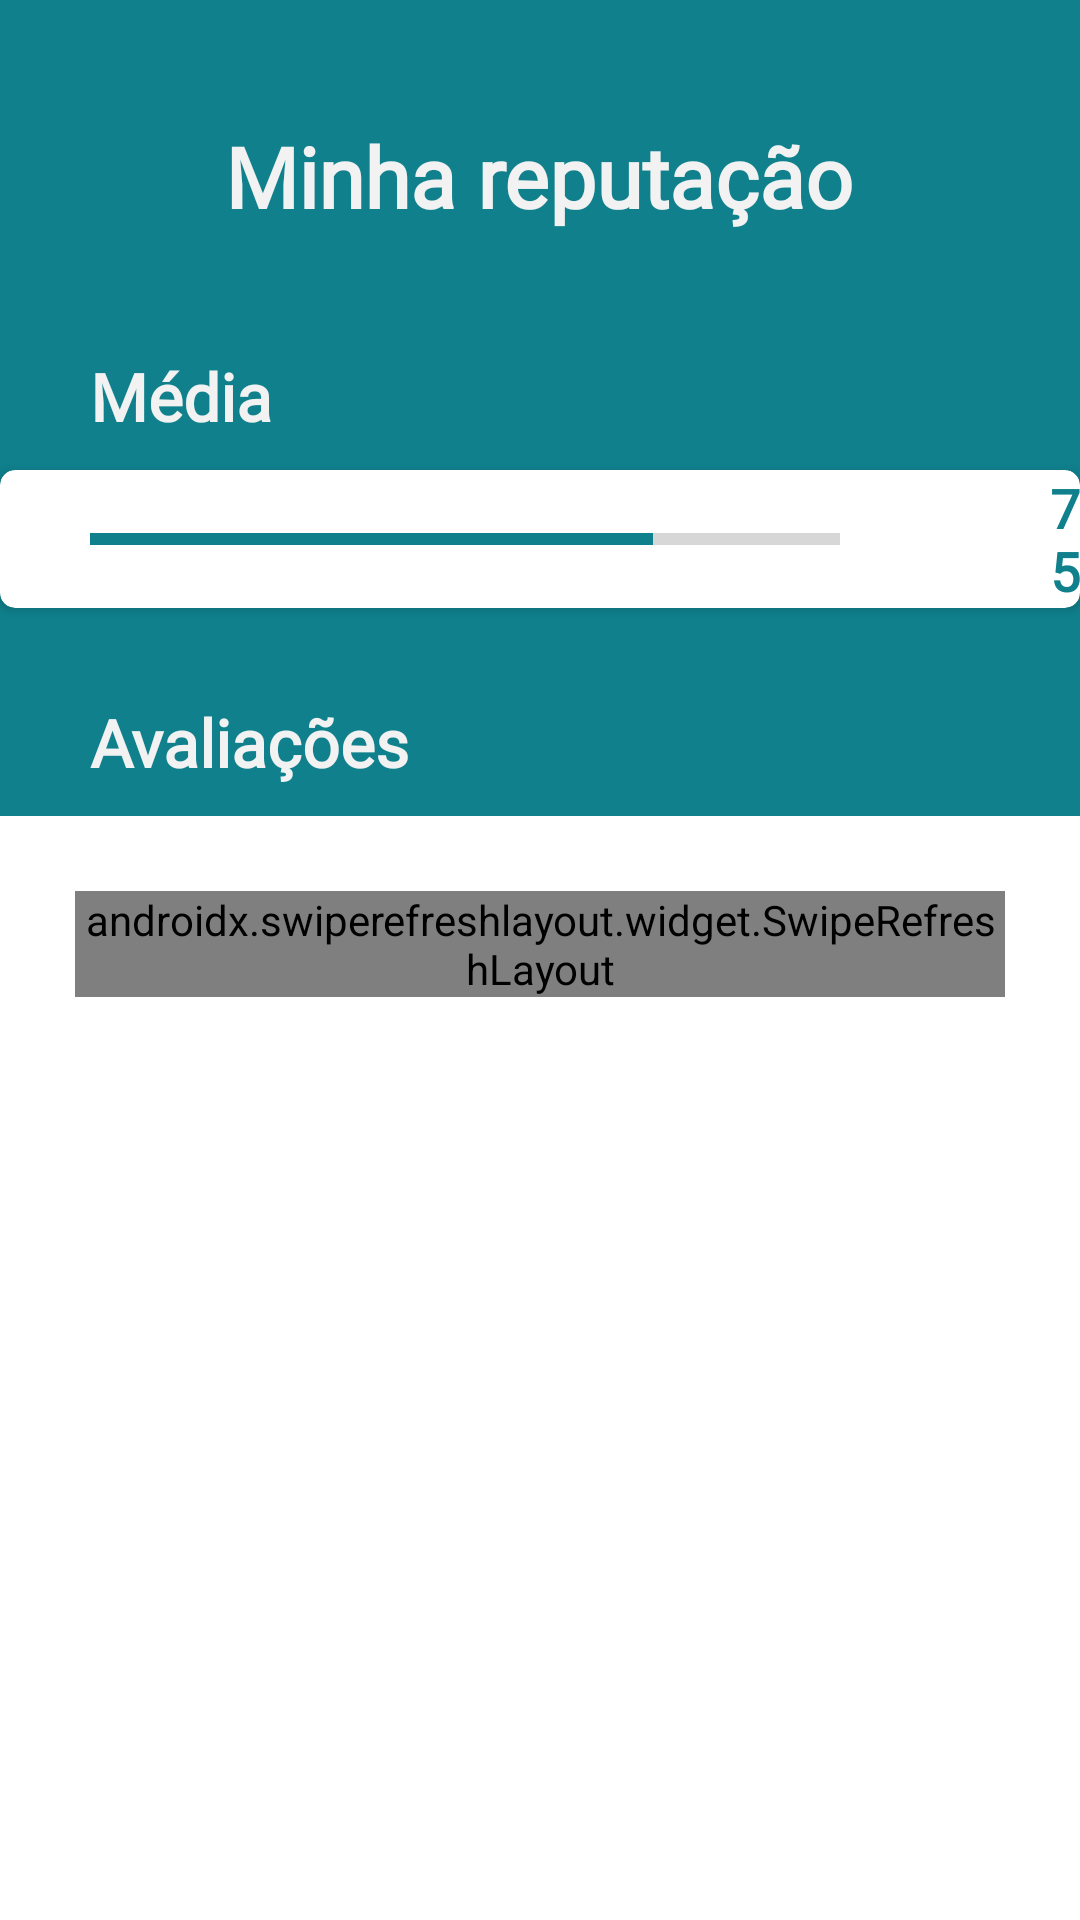

Android layout source for this screen:
<!-- AndroidManifest.xml: application theme Theme.TeethKids -->
<!-- res/layout/fragment_reputation.xml -->
<?xml version="1.0" encoding="utf-8"?>
<RelativeLayout xmlns:android="http://schemas.android.com/apk/res/android"
    xmlns:tools="http://schemas.android.com/tools"
    android:layout_width="match_parent"
    android:layout_height="match_parent"
    xmlns:app="http://schemas.android.com/apk/res-auto"
    tools:context=".menu.reputation.ReputationFragment"
    android:background="@color/greenbl">

    <TextView
        android:id="@+id/tvTituloReputacao"
        android:layout_width="wrap_content"
        android:layout_height="wrap_content"
        android:text="Minha reputação"
        android:layout_centerHorizontal="true"
        android:textSize="28sp"
        android:textStyle="bold"
        android:textColor="@color/whitetheme"
        android:layout_marginTop="40dp"
        android:fontFamily="@font/nexa_heavy"/>

    <TextView
        android:id="@+id/tvMédia"
        android:layout_width="wrap_content"
        android:layout_height="wrap_content"
        android:text="Média"
        android:layout_below="@+id/tvTituloReputacao"
        android:textSize="22sp"
        android:textColor="@color/whitetheme"
        android:textStyle="bold"
        android:layout_marginStart="30dp"
        android:layout_marginTop="40dp"
        android:fontFamily="@font/nexa_heavy"/>

    <androidx.cardview.widget.CardView
        android:id="@+id/cvAverage"
        android:layout_width="match_parent"
        android:layout_height="wrap_content"
        android:layout_below="@+id/tvMédia"
        android:layout_marginTop="10dp"
        android:elevation="2dp"
        app:cardCornerRadius="5dp">
        <RelativeLayout
            android:layout_width="match_parent"
            android:layout_height="wrap_content">
            <ProgressBar
                android:id="@+id/pbAverage"
                android:layout_width="250dp"
                android:layout_height="30dp"
                style="?android:attr/progressBarStyleHorizontal"
                android:layout_marginStart="30dp"
                android:layout_centerVertical="true"
                android:layout_marginVertical="8dp"
                android:progress="75"
                android:max="100"
                android:progressTint="@color/greenbl"/>

            <TextView
                android:id="@+id/tvPerCentAvarage"
                android:layout_width="wrap_content"
                android:layout_height="wrap_content"
                android:text="75%"
                android:layout_toEndOf="@+id/pbAverage"
                android:layout_centerVertical="true"
                android:layout_marginStart="70dp"
                android:textSize="18sp"
                android:textStyle="bold"
                android:textColor="@color/greenbl"
                android:fontFamily="@font/nexa_heavy"/>


        </RelativeLayout>
    </androidx.cardview.widget.CardView>

    <TextView
        android:id="@+id/tvAvaliacoes"
        android:layout_width="wrap_content"
        android:layout_height="wrap_content"
        android:text="Avaliações"
        android:textStyle="bold"
        android:textColor="@color/whitetheme"
        android:textSize="22sp"
        android:layout_below="@+id/cvAverage"
        android:layout_marginStart="30dp"
        android:layout_marginTop="30dp"
        android:fontFamily="@font/nexa_heavy"/>

    <com.google.android.material.card.MaterialCardView
        android:id="@+id/cvAvaliations"
        android:layout_width="match_parent"
        android:layout_height="match_parent"
        android:layout_below="@+id/tvAvaliacoes"
        app:cardCornerRadius="0dp"
        app:cardElevation="0dp"
        android:layout_marginTop="10dp">
        <RelativeLayout
            android:layout_width="wrap_content"
            android:layout_height="wrap_content">

            <androidx.swiperefreshlayout.widget.SwipeRefreshLayout
                android:id="@+id/swipeRefreshRv"
                android:layout_width="wrap_content"
                android:layout_height="wrap_content"
                android:scrollbars="vertical"
                android:layout_margin="25dp">

                <androidx.recyclerview.widget.RecyclerView
                    android:id="@+id/rvAvaliations"
                    android:layout_width="wrap_content"
                    android:layout_height="match_parent"
                    android:layout_margin="25dp"/>
            </androidx.swiperefreshlayout.widget.SwipeRefreshLayout>

            <TextView
                android:id="@+id/tvImNew"
                android:layout_width="350dp"
                android:layout_height="wrap_content"
                android:text="Você ainda não tem avaliações. Puxe para cima para carregar novas avaliações."
                android:textAlignment="center"
                android:fontFamily="@font/nexa_heavy"
                android:textSize="20sp"
                android:layout_marginTop="90dp"
                android:layout_centerHorizontal="true"
                android:visibility="gone"/>

        </RelativeLayout>



    </com.google.android.material.card.MaterialCardView>
</RelativeLayout>
<!-- resources referenced by this layout -->
<resources>
  <color name="greenbl">#0F808C </color>
  <color name="whitetheme">#F2F2F2</color>
  <style name="Theme.TeethKids" parent="Theme.MaterialComponents.DayNight.DarkActionBar">
          
          <item name="colorPrimary">@color/greenbl</item>
          <item name="colorPrimaryVariant">@color/greenbl</item>
          <item name="colorOnPrimary">@color/white</item>
          
          <item name="colorSecondary">@color/teal_200</item>
          <item name="colorSecondaryVariant">@color/teal_700</item>
          <item name="colorOnSecondary">@color/white</item>
          
          <item name="android:statusBarColor">?attr/colorPrimaryVariant</item>
          
          <item name="windowActionBar">false</item>
          <item name="windowNoTitle">true</item>
      </style>
  <color name="white">#FFFFFFFF</color>
  <color name="teal_200">#FF03DAC5</color>
  <color name="teal_700">#FF018786</color>
</resources>
